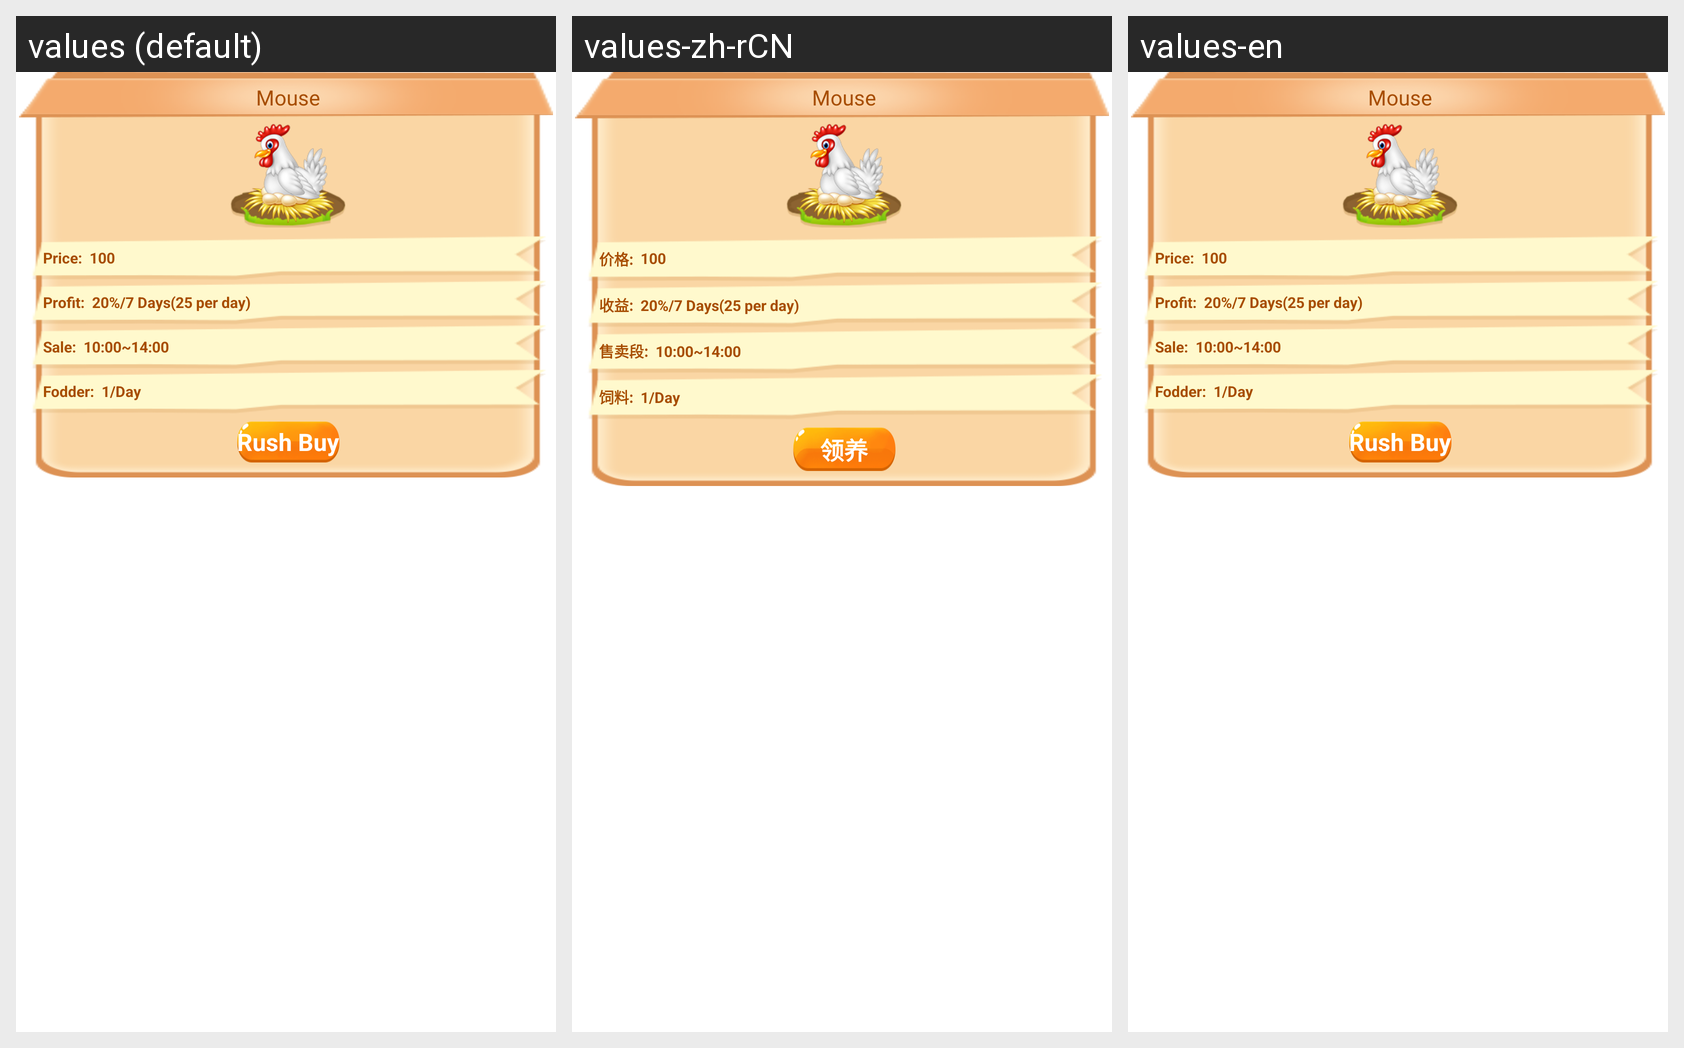

This grid shows one Android layout under several languages. Give, for every string resource on the screen, its name, the default text and each shown locale's text.
Android screen res/layout/home_recy_item.xml rendered under 3 locales, left to right: values (default), values-zh-rCN, values-en. Device: Nexus 5 (rendered at 1080×1920; each locale shown at half size, 540×960, under a caption strip naming it); theme AppTheme.
Strings drawn on this screen, with the default value and each locale's value (text and hints the layout hard-codes, and strings that could not be matched under every locale, appear in the picture but are not listed):

market_price
  values: Price:
  values-zh-rCN: 价格:
  values-en: Price:

market_profit
  values: Profit:
  values-zh-rCN: 收益:
  values-en: Profit:

market_sale
  values: Sale:
  values-zh-rCN: 售卖段:
  values-en: Sale:

market_fodder
  values: Fodder:
  values-zh-rCN: 饲料:
  values-en: Fodder:

rush_buy
  values: Rush Buy
  values-zh-rCN: 领养
  values-en: Rush Buy
